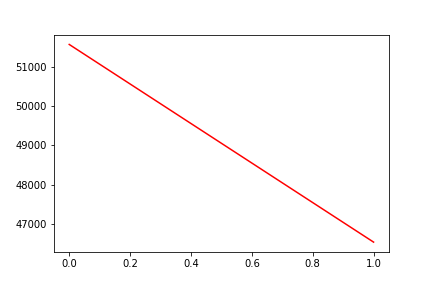

Source data for this figure (header and first rows):
, date, assets
0, 0, 51579
1, 20200507, 46533
